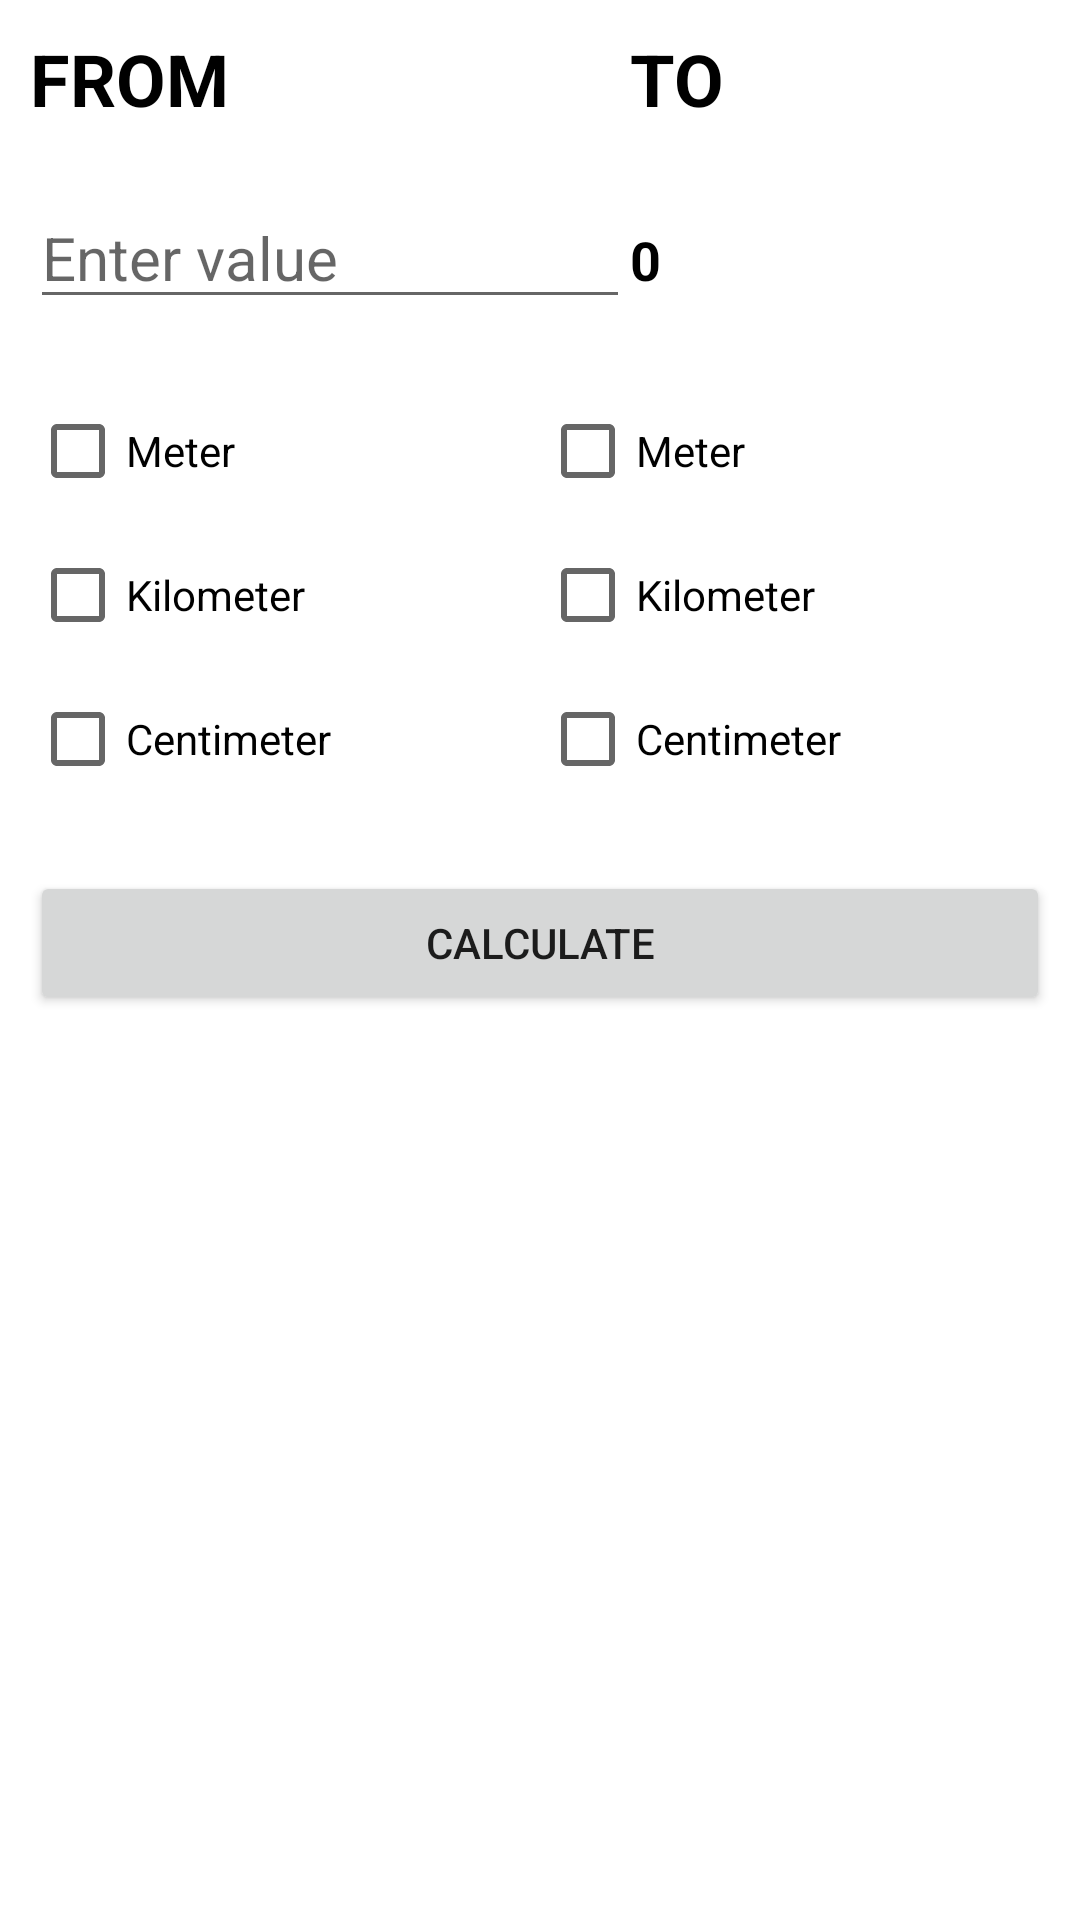

Produce the Android XML layout that renders to this screen, including the resource entries it uses.
<!-- AndroidManifest.xml: application theme Theme.UnitConverter -->
<!-- res/layout/activity_length.xml -->
<?xml version="1.0" encoding="utf-8"?>
<LinearLayout xmlns:android="http://schemas.android.com/apk/res/android"
    xmlns:tools="http://schemas.android.com/tools"
    android:layout_width="match_parent"
    android:layout_height="match_parent"
    android:orientation="vertical"
    tools:context=".LengthActivity">

    <LinearLayout
        android:layout_width="match_parent"
        android:layout_height="wrap_content"
        android:padding="10dp"
        android:orientation="horizontal">
        <TextView
            android:layout_width="200dp"
            android:layout_height="wrap_content"
            android:textStyle="bold"
            android:textSize="24sp"
            android:textColor="@color/black"
            android:text="@string/from"/>

        <TextView
            android:layout_width="200dp"
            android:layout_height="wrap_content"
            android:textStyle="bold"
            android:textSize="24sp"
            android:textColor="@color/black"
            android:text="@string/to"/>
    </LinearLayout>

    <LinearLayout
        android:layout_width="match_parent"
        android:layout_height="wrap_content"
        android:layout_margin="10dp"
        android:orientation="horizontal">


        <EditText
            android:id="@+id/et_input"
            android:layout_width="200dp"
            android:layout_height="wrap_content"
            android:ems="10"
            android:textSize="20sp"
            android:hint="@string/enter_value"
            android:inputType="number" />

        <TextView
            android:id="@+id/result"
            android:layout_width="200dp"
            android:layout_height="wrap_content"
            android:textSize="18sp"
            android:textColor="@color/black"
            android:textStyle="bold"
            android:text="@string/_0" />

    </LinearLayout>

    <LinearLayout
        android:layout_width="match_parent"
        android:layout_height="wrap_content"
        android:padding="10dp">

        <LinearLayout
            android:layout_width="200dp"
            android:layout_height="wrap_content"
            android:layout_weight="1"
            android:orientation="vertical">


                <CheckBox
                    android:id="@+id/meter"
                    android:layout_width="wrap_content"
                    android:layout_height="wrap_content"
                    android:text="@string/meter" />

                <CheckBox
                    android:id="@+id/kilometer"
                    android:layout_width="wrap_content"
                    android:layout_height="wrap_content"
                    android:text="@string/kilometer" />

                <CheckBox
                    android:id="@+id/centimeter"
                    android:layout_width="wrap_content"
                    android:layout_height="wrap_content"
                    android:text="@string/centimeter" />


        </LinearLayout>


        <LinearLayout
            android:layout_width="200dp"
            android:layout_height="wrap_content"
            android:layout_weight="1"
            android:orientation="vertical">


                <CheckBox
                    android:id="@+id/meter1"
                    android:layout_width="wrap_content"
                    android:layout_height="wrap_content"
                    android:text="@string/meter" />

                <CheckBox
                    android:id="@+id/kilometer1"
                    android:layout_width="wrap_content"
                    android:layout_height="wrap_content"
                    android:text="@string/kilometer" />

                <CheckBox
                    android:id="@+id/centimeter1"
                    android:layout_width="wrap_content"
                    android:layout_height="wrap_content"
                    android:text="@string/centimeter" />

        </LinearLayout>

    </LinearLayout>

    <Button
        android:id="@+id/submit"
        android:layout_width="match_parent"
        android:layout_height="wrap_content"
        android:layout_margin="10dp"
        android:text="@string/calculate"/>

</LinearLayout>
<!-- resources referenced by this layout -->
<resources>
  <string name="_0">0</string>
  <string name="calculate">calculate</string>
  <string name="centimeter">Centimeter</string>
  <string name="enter_value">Enter value</string>
  <string name="from">FROM</string>
  <string name="kilometer">Kilometer</string>
  <string name="meter">Meter</string>
  <string name="to">TO</string>
  <style name="Theme.UnitConverter" parent="Theme.MaterialComponents.DayNight.DarkActionBar">
          
          <item name="colorPrimary">@color/purple_500</item>
          <item name="colorPrimaryVariant">@color/purple_700</item>
          <item name="colorOnPrimary">@color/white</item>
          
          <item name="colorSecondary">@color/teal_200</item>
          <item name="colorSecondaryVariant">@color/teal_700</item>
          <item name="colorOnSecondary">@color/black</item>
          
          <item name="android:statusBarColor">#3B07AF</item>
          
      </style>
  <!-- not gathered from this repository: default colours our renderer supplied (Android Studio template values) -->
  <color name="purple_500">#FF6200EE</color>
  <color name="purple_700">#FF3700B3</color>
  <color name="teal_200">#FF03DAC5</color>
  <color name="teal_700">#FF018786</color>
  <color name="black">#FF000000</color>
  <color name="white">#FFFFFFFF</color>
</resources>
